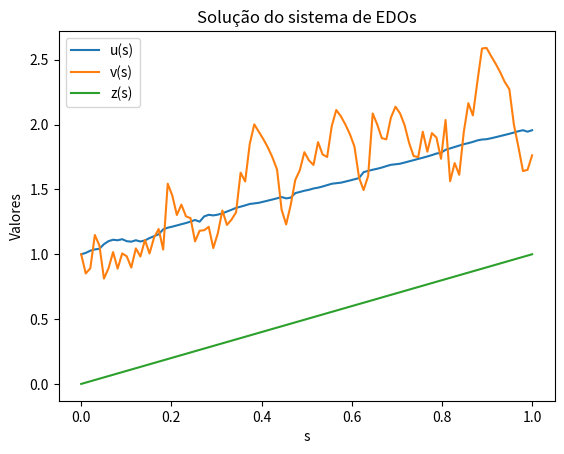

This figure's Python source:
import numpy as np
from scipy.integrate import solve_ivp
import matplotlib.pyplot as plt

# Definição das funções F e G
def F(u, v, z):
    return u * v - z

def G(u, v, z):
    return u + v + z

# Derivadas parciais de F e G
def dF_du(u, v, z):
    return v

def dF_dv(u, v, z):
    return u

def dF_dz(u, v, z):
    return -1

def dG_du(u, v, z):
    return 1

def dG_dv(u, v, z):
    return 1

def dG_dz(u, v, z):
    return 1

# Definição do sistema de EDOs
def system(s, y):
    u, v, z = y
    # Calculando os determinantes
    det1 = np.linalg.det([[dF_dv(u, v, z), dF_dz(u, v, z)],
                          [dG_dv(u, v, z), dG_dz(u, v, z)]])
    
    det2 = np.linalg.det([[dF_du(u, v, z), dF_dz(u, v, z)],
                          [dG_du(u, v, z), dG_dz(u, v, z)]])
    
    det3 = np.linalg.det([[dF_du(u, v, z), dF_dv(u, v, z)],
                          [dG_du(u, v, z), dG_dv(u, v, z)]])
    
    # Evitando divisão por zero
    epsilon = 1e-10
    if abs(det2) < epsilon:
        det2 = epsilon
    if abs(det3) < epsilon:
        det3 = epsilon
    
    du_ds = det1 / det2
    dv_ds = -det2 / det3
    dz_ds = 1
    
    return [du_ds, dv_ds, dz_ds]

# Condições iniciais
u0 = 1  # Exemplo
v0 = 1  # Exemplo
z0 = 0  # Exemplo
y0 = [u0, v0, z0]

# Intervalo de integração
s_span = (0, 1)

# Resolução do sistema
sol = solve_ivp(system, s_span, y0, method='RK45', t_eval=np.linspace(0, 1, 100))

# Verificação dos resultados
if sol.y.shape[0] != 3:
    raise ValueError("A solução não retornou os valores esperados.")

# Plot dos resultados
plt.plot(sol.t, sol.y[0], label='u(s)')
plt.plot(sol.t, sol.y[1], label='v(s)')
plt.plot(sol.t, sol.y[2], label='z(s)')
plt.xlabel('s')
plt.ylabel('Valores')
plt.legend()
plt.title('Solução do sistema de EDOs')
plt.show()
